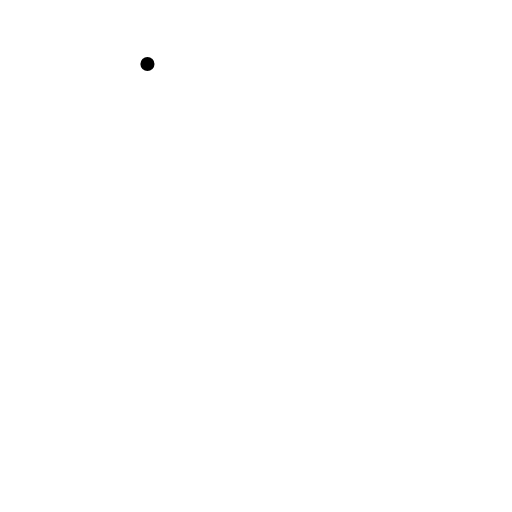
t = 0.00 s
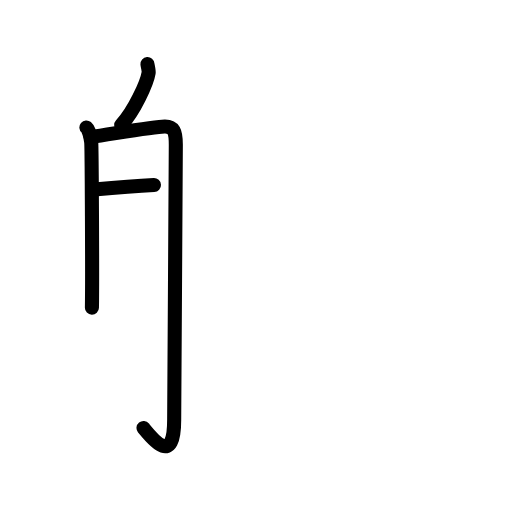
t = 3.75 s
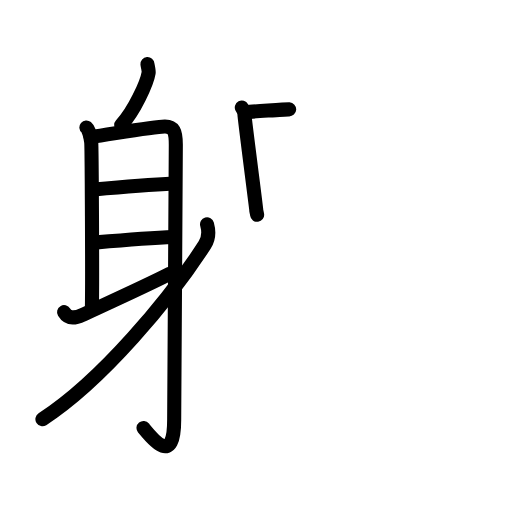
t = 8.08 s
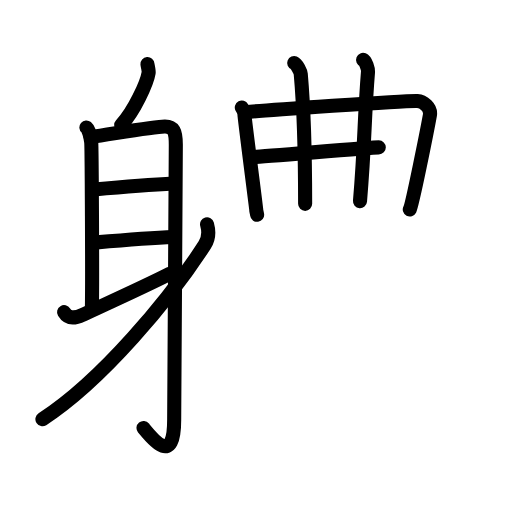
t = 11.75 s
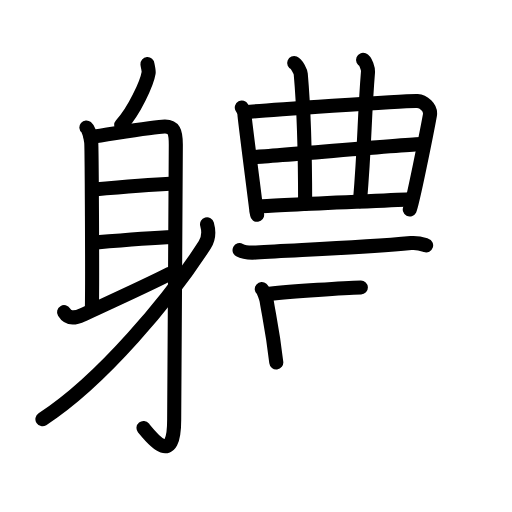
t = 15.25 s
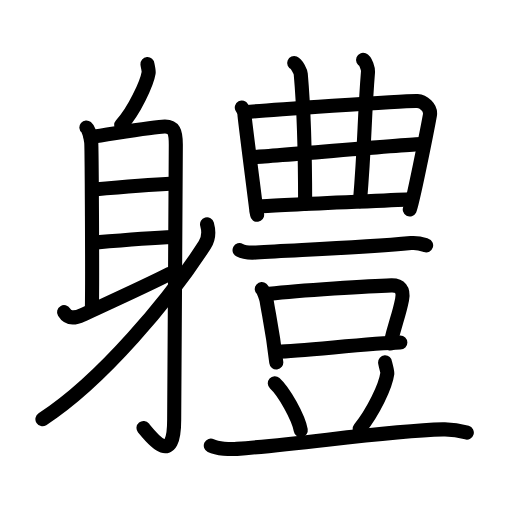
t = 20.00 s

The animated SVG that drew these frames (rendered in a browser with its animation timeline set to each time). Animation: 59 SMIL elements (animate=59); one cycle of 20.00 s.

<?xml version="1.0" encoding="UTF-8"?>
<!--
AniKanjiVG is licensed by CC-BY-SA Paul C. Sommerhoff (https://bitbucket.org/sommerhoff/anikanjivg).
AniKanjiVG uses KanjiVG which is licensed by CC-BY-SA Ulrich Apel (http://kanjivg.tagaini.net).
See also http://creativecommons.org/licenses/by-sa/3.0/
-->
<svg xmlns:kvg='http://kanjivg.tagaini.net' xmlns='http://www.w3.org/2000/svg' width='109' height='109' viewBox='0 0 109 109' style='fill:none;stroke:#000000;stroke-width:3;stroke-linecap:round;stroke-linejoin:round;' id="kvg:kanji_08ec6"><g id="kvg:08ec6" kvg:element="軆"><g id="kvg:08ec6-g1" kvg:element="身" kvg:position="left" kvg:radical="tradit"><path id="kvg:08ec6-s1" kvg:type="㇒" d="M31.39,13.64c0.02,0.26,0.32,1.44,0.26,1.81c-0.35,2.21-3.09,8.21-5.85,11.18"><animate attributeName="d" begin="0.0s" dur="0.5s" from="M31.39,13.64C31.39,13.64,31.39,13.64,31.39,13.64" to="M31.39,13.64c0.02,0.26,0.32,1.44,0.26,1.81" />
<animate attributeName="d" begin="0.5s" dur="0.5s" from="M31.39,13.64c0.02,0.26,0.32,1.44,0.26,1.81c0,0,0,0,0,0,0" to="M31.39,13.64c0.02,0.26,0.32,1.44,0.26,1.81c-0.35,2.21-3.09,8.21-5.85,11.18" />
</path>
<path id="kvg:08ec6-s2" kvg:type="㇑a" d="M18.39,27.14c0.57,0.48,0.92,2.17,1.03,3.14c0.11,0.97,0.26,29.19,0.15,35.22"><animate attributeName="d" begin="1.0s" dur="0.5s" from="M18.39,27.14C18.39,27.14,18.39,27.14,18.39,27.14" to="M18.39,27.14c0.57,0.48,0.92,2.17,1.03,3.14" />
<animate attributeName="d" begin="1.5s" dur="0.5s" from="M18.39,27.14c0.57,0.48,0.92,2.17,1.03,3.14c0,0,0,0,0,0,0" to="M18.39,27.14c0.57,0.48,0.92,2.17,1.03,3.14c0.11,0.97,0.26,29.19,0.15,35.22" />
<animate attributeName="d" begin="0s" dur="1.0s" from="M-100,-100" to="M-100,-100" />
</path>
<path id="kvg:08ec6-s3" kvg:type="㇆a" d="M19.31,29.17c4.69-0.67,13.52-2.22,15.77-2.24c1.89-0.02,2.35,0.98,2.35,3.88c0,11.97-0.35,47.86-0.35,58.58c0,9.97-4.59,4.1-6.53,1.73"><animate attributeName="d" begin="2.0s" dur="0.25s" from="M19.31,29.17C19.31,29.17,19.31,29.17,19.31,29.17" to="M19.31,29.17c4.69-0.67,13.52-2.22,15.77-2.24" />
<animate attributeName="d" begin="2.25s" dur="0.25s" from="M19.31,29.17c4.69-0.67,13.52-2.22,15.77-2.24c0,0,0,0,0,0,0" to="M19.31,29.17c4.69-0.67,13.52-2.22,15.77-2.24c1.89-0.02,2.35,0.98,2.35,3.88" />
<animate attributeName="d" begin="2.5s" dur="0.25s" from="M19.31,29.17c4.69-0.67,13.52-2.22,15.77-2.24c1.89-0.02,2.35,0.98,2.35,3.88c0,0,0,0,0,0,0" to="M19.31,29.17c4.69-0.67,13.52-2.22,15.77-2.24c1.89-0.02,2.35,0.98,2.35,3.88c0,11.97-0.35,47.86-0.35,58.58" />
<animate attributeName="d" begin="2.75s" dur="0.25s" from="M19.31,29.17c4.69-0.67,13.52-2.22,15.77-2.24c1.89-0.02,2.35,0.98,2.35,3.88c0,11.97-0.35,47.86-0.35,58.58c0,0,0,0,0,0,0" to="M19.31,29.17c4.69-0.67,13.52-2.22,15.77-2.24c1.89-0.02,2.35,0.98,2.35,3.88c0,11.97-0.35,47.86-0.35,58.58c0,9.97-4.59,4.1-6.53,1.73" />
<animate attributeName="d" begin="0s" dur="2.0s" from="M-100,-100" to="M-100,-100" />
</path>
<path id="kvg:08ec6-s4" kvg:type="㇐a" d="M20.04,40.34c3.95-0.36,15.13-1.18,16.98-1.27"><animate attributeName="d" begin="3.0s" dur="1.0s" from="M20.04,40.34C20.04,40.34,20.04,40.34,20.04,40.34" to="M20.04,40.34c3.95-0.36,15.13-1.18,16.98-1.27" />
<animate attributeName="d" begin="0s" dur="3.0s" from="M-100,-100" to="M-100,-100" />
</path>
<path id="kvg:08ec6-s5" kvg:type="㇐a" d="M20.43,51.61c4.85-0.42,10.94-0.95,16.58-1.16"><animate attributeName="d" begin="4.0s" dur="1.0s" from="M20.43,51.61C20.43,51.61,20.43,51.61,20.43,51.61" to="M20.43,51.61c4.85-0.42,10.94-0.95,16.58-1.16" />
<animate attributeName="d" begin="0s" dur="4.0s" from="M-100,-100" to="M-100,-100" />
</path>
<path id="kvg:08ec6-s6" kvg:type="㇀" d="M13.64,66.46c0.69,1.14,1.89,1.52,3.94,0.57c4.18-1.94,13.74-6.28,18.55-8.75"><animate attributeName="d" begin="5.0s" dur="0.5s" from="M13.64,66.46C13.64,66.46,13.64,66.46,13.64,66.46" to="M13.64,66.46c0.69,1.14,1.89,1.52,3.94,0.57" />
<animate attributeName="d" begin="5.5s" dur="0.5s" from="M13.64,66.46c0.69,1.14,1.89,1.52,3.94,0.57c0,0,0,0,0,0,0" to="M13.64,66.46c0.69,1.14,1.89,1.52,3.94,0.57c4.18-1.94,13.74-6.28,18.55-8.75" />
<animate attributeName="d" begin="0s" dur="5.0s" from="M-100,-100" to="M-100,-100" />
</path>
<path id="kvg:08ec6-s7" kvg:type="㇒" d="M44.08,47.75c0.28,1,0.48,2.87-0.5,4.39C36.25,63.5,21.75,81,9.03,89.25"><animate attributeName="d" begin="6.0s" dur="0.5s" from="M44.08,47.75C44.08,47.75,44.08,47.75,44.08,47.75" to="M44.08,47.75c0.28,1,0.48,2.87-0.5,4.39" />
<animate attributeName="d" begin="6.5s" dur="0.5s" from="M44.08,47.75c0.28,1,0.48,2.87-0.5,4.39c0,0,0,0,0,0,0" to="M44.08,47.75c0.28,1,0.48,2.87-0.5,4.39C36.25,63.5,21.75,81,9.03,89.25" />
<animate attributeName="d" begin="0s" dur="6.0s" from="M-100,-100" to="M-100,-100" />
</path>
</g>
<g id="kvg:08ec6-g2" kvg:element="豊" kvg:position="right"><g id="kvg:08ec6-g3" kvg:element="曲" kvg:position="top"><g id="kvg:08ec6-g4" kvg:element="日" kvg:part="1"><path id="kvg:08ec6-s8" kvg:type="㇑" d="M51.48,22.88c0.28,0.53,0.56,0.8,0.56,1.51c0,0.71,2.51,19.92,2.51,20.28s0.09,0.36,0.19,1.06"><animate attributeName="d" begin="7.0s" dur="0.5s" from="M51.48,22.88C51.48,22.88,51.48,22.88,51.48,22.88" to="M51.48,22.88c0.28,0.53,0.56,0.8,0.56,1.51" />
<animate attributeName="d" begin="7.5s" dur="0.5s" from="M51.48,22.88c0.28,0.53,0.56,0.8,0.56,1.51c0,0,0,0,0,0,0" to="M51.48,22.88c0.28,0.53,0.56,0.8,0.56,1.51c0,0.71,2.51,19.92,2.51,20.28s0.09,0.36,0.19,1.06" />
<animate attributeName="d" begin="0s" dur="7.0s" from="M-100,-100" to="M-100,-100" />
</path>
<path id="kvg:08ec6-s9" kvg:type="㇕" d="M52.51,23.88c2.57-0.33,34.08-2.51,36.35-2.39c1.2,0.06,2.96,1.35,2.66,3.04c-0.59,3.28-3.75,19.05-4.28,20.07"><animate attributeName="d" begin="8.0s" dur="0.3333333333333333s" from="M52.51,23.88C52.51,23.88,52.51,23.88,52.51,23.88" to="M52.51,23.88c2.57-0.33,34.08-2.51,36.35-2.39" />
<animate attributeName="d" begin="8.333333333333334s" dur="0.3333333333333333s" from="M52.51,23.88c2.57-0.33,34.08-2.51,36.35-2.39c0,0,0,0,0,0,0" to="M52.51,23.88c2.57-0.33,34.08-2.51,36.35-2.39c1.2,0.06,2.96,1.35,2.66,3.04" />
<animate attributeName="d" begin="8.666666666666666s" dur="0.3333333333333333s" from="M52.51,23.88c2.57-0.33,34.08-2.51,36.35-2.39c1.2,0.06,2.96,1.35,2.66,3.04c0,0,0,0,0,0,0" to="M52.51,23.88c2.57-0.33,34.08-2.51,36.35-2.39c1.2,0.06,2.96,1.35,2.66,3.04c-0.59,3.28-3.75,19.05-4.28,20.07" />
<animate attributeName="d" begin="0s" dur="8.0s" from="M-100,-100" to="M-100,-100" />
</path>
</g>
<g id="kvg:08ec6-g5" kvg:element="廾"><g id="kvg:08ec6-g6" kvg:element="十" kvg:part="1"><path id="kvg:08ec6-s10" kvg:type="㇐" d="M62.63,13.42c0.58,0.23,1.36,1.89,1.4,2.35C64.94,26,64.96,38.5,64.96,43.4"><animate attributeName="d" begin="9.0s" dur="0.5s" from="M62.63,13.42C62.63,13.42,62.63,13.42,62.63,13.42" to="M62.63,13.42c0.58,0.23,1.36,1.89,1.4,2.35" />
<animate attributeName="d" begin="9.5s" dur="0.5s" from="M62.63,13.42c0.58,0.23,1.36,1.89,1.4,2.35c0,0,0,0,0,0,0" to="M62.63,13.42c0.58,0.23,1.36,1.89,1.4,2.35C64.94,26,64.96,38.5,64.96,43.4" />
<animate attributeName="d" begin="0s" dur="9.0s" from="M-100,-100" to="M-100,-100" />
</path>
</g>
<g id="kvg:08ec6-g7" kvg:element="丿" kvg:variant="true"><path id="kvg:08ec6-s11" kvg:type="㇑" d="M77.3,12.75c0.58,0.23,1.08,2.01,1.05,2.47c-0.85,10.48-0.63,14.75-1.71,27.61"><animate attributeName="d" begin="10.0s" dur="0.5s" from="M77.3,12.75C77.3,12.75,77.3,12.75,77.3,12.75" to="M77.3,12.75c0.58,0.23,1.08,2.01,1.05,2.47" />
<animate attributeName="d" begin="10.5s" dur="0.5s" from="M77.3,12.75c0.58,0.23,1.08,2.01,1.05,2.47c0,0,0,0,0,0,0" to="M77.3,12.75c0.58,0.23,1.08,2.01,1.05,2.47c-0.85,10.48-0.63,14.75-1.71,27.61" />
<animate attributeName="d" begin="0s" dur="10.0s" from="M-100,-100" to="M-100,-100" />
</path>
</g>
<g id="kvg:08ec6-g8" kvg:element="十" kvg:part="2"><path id="kvg:08ec6-s12" kvg:type="㇑" d="M53.98,33.42c2.14,0,33.13-2.73,35.55-2.73"><animate attributeName="d" begin="11.0s" dur="1.0s" from="M53.98,33.42C53.98,33.42,53.98,33.42,53.98,33.42" to="M53.98,33.42c2.14,0,33.13-2.73,35.55-2.73" />
<animate attributeName="d" begin="0s" dur="11.0s" from="M-100,-100" to="M-100,-100" />
</path>
</g>
</g>
<g id="kvg:08ec6-g9" kvg:element="日" kvg:part="2"><path id="kvg:08ec6-s13" kvg:type="㇐" d="M55.38,43.94c4.35-0.34,26.3-1.21,31.71-1.5"><animate attributeName="d" begin="12.0s" dur="1.0s" from="M55.38,43.94C55.38,43.94,55.38,43.94,55.38,43.94" to="M55.38,43.94c4.35-0.34,26.3-1.21,31.71-1.5" />
<animate attributeName="d" begin="0s" dur="12.0s" from="M-100,-100" to="M-100,-100" />
</path>
</g>
</g>
<g id="kvg:08ec6-g10" kvg:element="豆" kvg:position="bottom"><g id="kvg:08ec6-g11" kvg:position="top"><path id="kvg:08ec6-s14" kvg:type="㇐" d="M51,53.25c0.92,0.5,2.6,0.56,3.53,0.5c9.58-0.58,22.23-1.01,32.97-2.01c1.53-0.14,2.46,0.24,3.22,0.49"><animate attributeName="d" begin="13.0s" dur="0.3333333333333333s" from="M51,53.25C51,53.25,51,53.25,51,53.25" to="M51,53.25c0.92,0.5,2.6,0.56,3.53,0.5" />
<animate attributeName="d" begin="13.333333333333334s" dur="0.3333333333333333s" from="M51,53.25c0.92,0.5,2.6,0.56,3.53,0.5c0,0,0,0,0,0,0" to="M51,53.25c0.92,0.5,2.6,0.56,3.53,0.5c9.58-0.58,22.23-1.01,32.97-2.01" />
<animate attributeName="d" begin="13.666666666666666s" dur="0.3333333333333333s" from="M51,53.25c0.92,0.5,2.6,0.56,3.53,0.5c9.58-0.58,22.23-1.01,32.97-2.01c0,0,0,0,0,0,0" to="M51,53.25c0.92,0.5,2.6,0.56,3.53,0.5c9.58-0.58,22.23-1.01,32.97-2.01c1.53-0.14,2.46,0.24,3.22,0.49" />
<animate attributeName="d" begin="0s" dur="13.0s" from="M-100,-100" to="M-100,-100" />
</path>
</g>
<g id="kvg:08ec6-g12" kvg:position="bottom"><g id="kvg:08ec6-g13" kvg:element="口"><path id="kvg:08ec6-s15" kvg:type="㇑" d="M55.73,61.54c0.42,0.37,0.96,2.02,1.03,2.51c0.57,3.55,1.23,6.05,2.06,13.12"><animate attributeName="d" begin="14.0s" dur="0.5s" from="M55.73,61.54C55.73,61.54,55.73,61.54,55.73,61.54" to="M55.73,61.54c0.42,0.37,0.96,2.02,1.03,2.51" />
<animate attributeName="d" begin="14.5s" dur="0.5s" from="M55.73,61.54c0.42,0.37,0.96,2.02,1.03,2.51c0,0,0,0,0,0,0" to="M55.73,61.54c0.42,0.37,0.96,2.02,1.03,2.51c0.57,3.55,1.23,6.05,2.06,13.12" />
<animate attributeName="d" begin="0s" dur="14.0s" from="M-100,-100" to="M-100,-100" />
</path>
<path id="kvg:08ec6-s16" kvg:type="㇕b" d="M57.35,62.56c6.4-0.71,21.61-1.69,25.97-1.8c1.81-0.04,2.69,0.93,2.28,3c-0.73,3.71-1.51,5.02-2.47,9.38"><animate attributeName="d" begin="15.0s" dur="0.3333333333333333s" from="M57.35,62.56C57.35,62.56,57.35,62.56,57.35,62.56" to="M57.35,62.56c6.4-0.71,21.61-1.69,25.97-1.8" />
<animate attributeName="d" begin="15.333333333333334s" dur="0.3333333333333333s" from="M57.35,62.56c6.4-0.71,21.61-1.69,25.97-1.8c0,0,0,0,0,0,0" to="M57.35,62.56c6.4-0.71,21.61-1.69,25.97-1.8c1.81-0.04,2.69,0.93,2.28,3" />
<animate attributeName="d" begin="15.666666666666666s" dur="0.3333333333333333s" from="M57.35,62.56c6.4-0.71,21.61-1.69,25.97-1.8c1.81-0.04,2.69,0.93,2.28,3c0,0,0,0,0,0,0" to="M57.35,62.56c6.4-0.71,21.61-1.69,25.97-1.8c1.81-0.04,2.69,0.93,2.28,3c-0.73,3.71-1.51,5.02-2.47,9.38" />
<animate attributeName="d" begin="0s" dur="15.0s" from="M-100,-100" to="M-100,-100" />
</path>
<path id="kvg:08ec6-s17" kvg:type="㇐b" d="M59.17,74.86c4.73,0,19.53-1.83,26.06-1.93"><animate attributeName="d" begin="16.0s" dur="1.0s" from="M59.17,74.86C59.17,74.86,59.17,74.86,59.17,74.86" to="M59.17,74.86c4.73,0,19.53-1.83,26.06-1.93" />
<animate attributeName="d" begin="0s" dur="16.0s" from="M-100,-100" to="M-100,-100" />
</path>
</g>
<path id="kvg:08ec6-s18" kvg:type="㇔" d="M58.5,81.59c1.95,1.77,5.04,7.26,5.53,10.01"><animate attributeName="d" begin="17.0s" dur="1.0s" from="M58.5,81.59C58.5,81.59,58.5,81.59,58.5,81.59" to="M58.5,81.59c1.95,1.77,5.04,7.26,5.53,10.01" />
<animate attributeName="d" begin="0s" dur="17.0s" from="M-100,-100" to="M-100,-100" />
</path>
<path id="kvg:08ec6-s19" kvg:type="㇒" d="M81.98,77.14c0.02,0.32,0.53,1.93,0.47,2.39c-0.37,2.72-2.99,8.13-5.89,11.78"><animate attributeName="d" begin="18.0s" dur="0.5s" from="M81.98,77.14C81.98,77.14,81.98,77.14,81.98,77.14" to="M81.98,77.14c0.02,0.32,0.53,1.93,0.47,2.39" />
<animate attributeName="d" begin="18.5s" dur="0.5s" from="M81.98,77.14c0.02,0.32,0.53,1.93,0.47,2.39c0,0,0,0,0,0,0" to="M81.98,77.14c0.02,0.32,0.53,1.93,0.47,2.39c-0.37,2.72-2.99,8.13-5.89,11.78" />
<animate attributeName="d" begin="0s" dur="18.0s" from="M-100,-100" to="M-100,-100" />
</path>
<path id="kvg:08ec6-s20" kvg:type="㇐" d="M44.88,94.86c1.45,0.7,4.11,0.81,5.57,0.7C65.55,94.39,82,91.75,94.3,91.41c2.42-0.07,3.87,0.33,5.08,0.68"><animate attributeName="d" begin="19.0s" dur="0.3333333333333333s" from="M44.88,94.86C44.88,94.86,44.88,94.86,44.88,94.86" to="M44.88,94.86c1.45,0.7,4.11,0.81,5.57,0.7" />
<animate attributeName="d" begin="19.333333333333332s" dur="0.3333333333333333s" from="M44.88,94.86c1.45,0.7,4.11,0.81,5.57,0.7c0,0,0,0,0,0,0" to="M44.88,94.86c1.45,0.7,4.11,0.81,5.57,0.7C65.55,94.39,82,91.75,94.3,91.41" />
<animate attributeName="d" begin="19.666666666666668s" dur="0.3333333333333333s" from="M44.88,94.86c1.45,0.7,4.11,0.81,5.57,0.7C65.55,94.39,82,91.75,94.3,91.41c0,0,0,0,0,0,0" to="M44.88,94.86c1.45,0.7,4.11,0.81,5.57,0.7C65.55,94.39,82,91.75,94.3,91.41c2.42-0.07,3.87,0.33,5.08,0.68" />
<animate attributeName="d" begin="0s" dur="19.0s" from="M-100,-100" to="M-100,-100" />
</path>
</g>
</g>
</g>
</g>
</svg>
